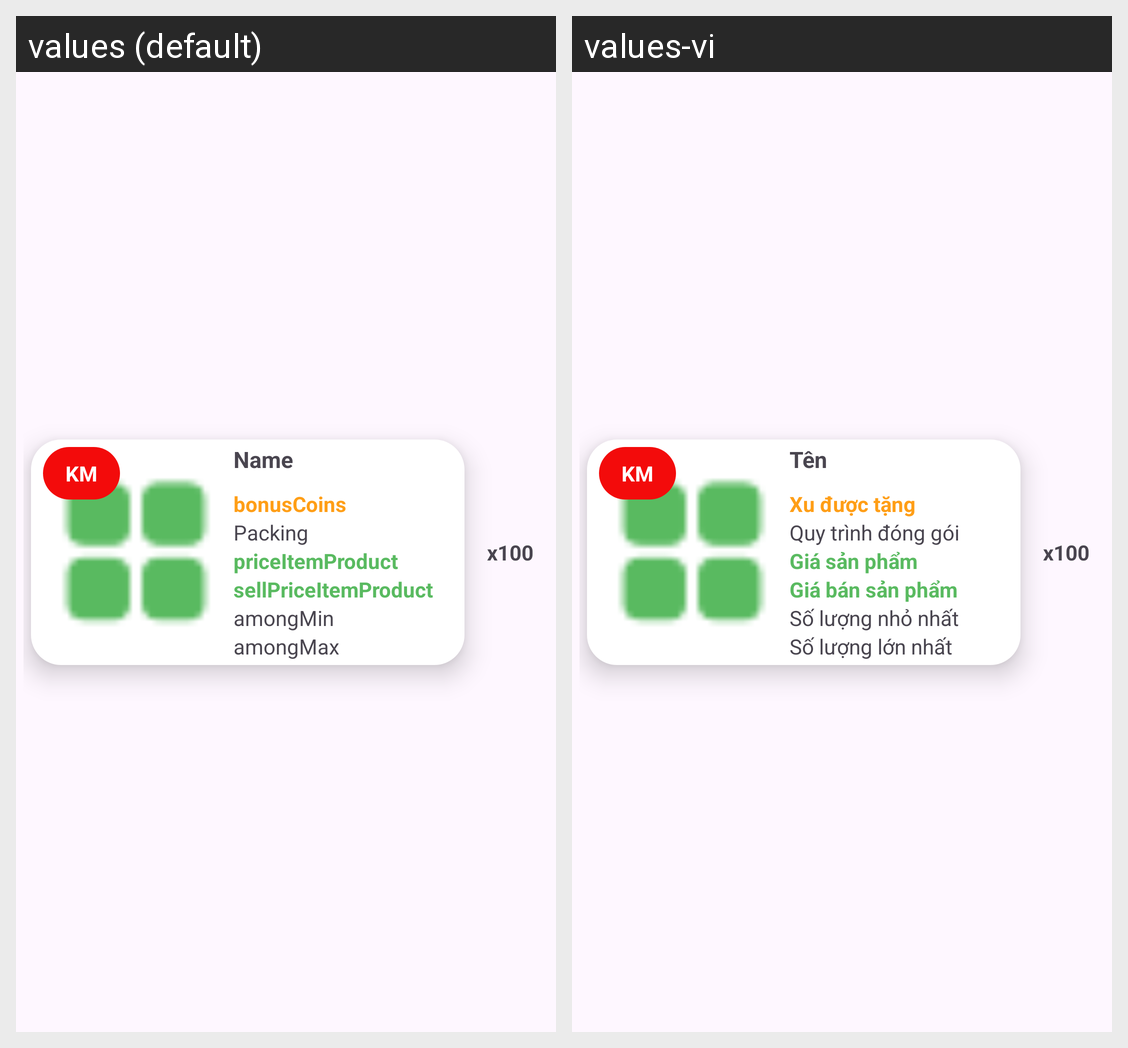

For this localized Android screen grid, give each drawn string resource with its value in every locale shown.
Android screen res/layout/itemrecycleviewlistpay.xml rendered under 2 locales, left to right: values (default), values-vi. Device: Nexus 5 (rendered at 1080×1920; each locale shown at half size, 540×960, under a caption strip naming it); theme Theme.Drugstore_VNC.
Strings drawn on this screen, with the default value and each locale's value (text and hints the layout hard-codes, and strings that could not be matched under every locale, appear in the picture but are not listed):

km
  values: KM
  values-vi: KM

_name
  values: Name
  values-vi: Tên

bonus_Coins
  values: bonusCoins
  values-vi: Xu được tặng

packing
  values: Packing
  values-vi: Quy trình đóng gói

price_Item_Product
  values: priceItemProduct
  values-vi: Giá sản phẩm

sell_Price_Item_Product
  values: sellPriceItemProduct
  values-vi: Giá bán sản phẩm

amongmin
  values: amongMin
  values-vi: Số lượng nhỏ nhất

amongmax
  values: amongMax
  values-vi: Số lượng lớn nhất
